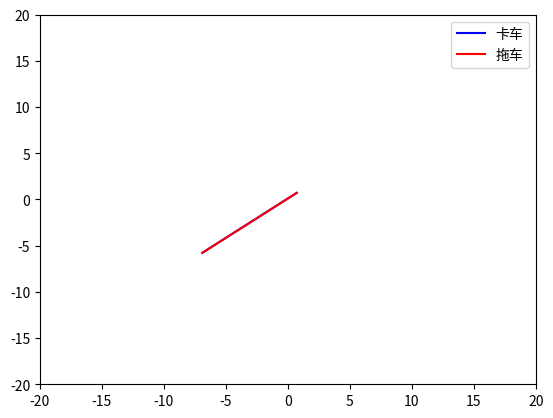

The script that saved this image:
import numpy as np
import matplotlib.pyplot as plt
from matplotlib.animation import FuncAnimation

# 初始化参数
L_c = 5.0  # 卡车长度
L_t = 10.0  # 拖车长度
v_c = 5.0  # 卡车速度 (m/s)
v_t = 5.0  # 拖车速度 (m/s)
delta_c = 0.1  # 卡车转角 (rad)

# 初始位置和方向
x_c, y_c, theta_c = 0.0, 0.0, np.pi / 4  # 卡车位置与方向
x_t, y_t, theta_t = x_c - L_c * np.cos(theta_c), y_c - L_c * np.sin(theta_c), theta_c - delta_c  # 拖车初始位置与方向

# 计算运动学方程
def kinematics(x_c, y_c, theta_c, x_t, y_t, theta_t, v_c, v_t, delta_c, dt=0.1):
    # 卡车更新
    x_c_new = x_c + v_c * np.cos(theta_c) * dt
    y_c_new = y_c + v_c * np.sin(theta_c) * dt
    theta_c_new = theta_c + v_c * np.tan(delta_c) / L_c * dt
    
    # 拖车更新
    theta_t_new = theta_c_new - delta_c
    x_t_new = x_c_new - L_t * np.cos(theta_t_new)
    y_t_new = y_c_new - L_t * np.sin(theta_t_new)
    
    return x_c_new, y_c_new, theta_c_new, x_t_new, y_t_new, theta_t_new

# 动画更新函数
fig, ax = plt.subplots()
ax.set_xlim(-20, 20)
ax.set_ylim(-20, 20)

truck_line, = ax.plot([], [], 'b-', label="卡车")
trailer_line, = ax.plot([], [], 'r-', label="拖车")
ax.legend()

def update(frame):
    global x_c, y_c, theta_c, x_t, y_t, theta_t
    x_c, y_c, theta_c, x_t, y_t, theta_t = kinematics(x_c, y_c, theta_c, x_t, y_t, theta_t, v_c, v_t, delta_c)
    
    # 更新图像
    truck_line.set_data([x_c, x_t], [y_c, y_t])
    trailer_line.set_data([x_t, x_t + L_t * np.cos(theta_t)], [y_t, y_t + L_t * np.sin(theta_t)])
    return truck_line, trailer_line

ani = FuncAnimation(fig, update, frames=200, interval=100, blit=True)
plt.show()
